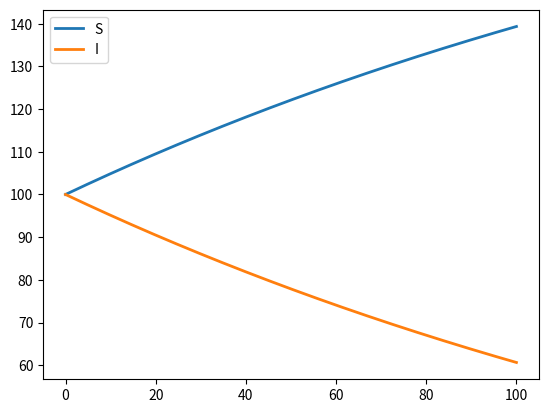

Source code (Python):
# Python code containing a class which runs the between-host dynmaics. The user is required to specify state variables, parameters, traits and between-host dynamics ODEs.

#%% Required modules and packages

import numpy as np
import matplotlib.pyplot as plt
import networkx as nx
from scipy.optimize import root

#%% Class

class population(object):

    def __init__(self,
        stateVars,
        params,
        traits,
        BHD_ODEs,
        M = 100,
        vol = 1):
        '''
        Initialise the BHDs.
        
        INPUT
        -----
        stateVars: Type - dict. The state variables of the BHDs with the keys being the variable name, and the value being the initial value for that variable.
        params: Type - dict. The parameters of the system. Keys are the parameter names and values are their value.
        traits: Type - dict. Traits of the system. Keys are the trait names and values are their value.
        BHD_ODEs: Type - function. A function that defines the RHS of the BHDs. The function should have inputs (in this order) of state variable, parameters, traits, which should all be vector floats in the order specified in the corresponding dictionaries
        M: Type - int. Number of repeats of the simulation to average over.
        '''

        # Add any inputs to the class
        self.stateVars = stateVars
        self.params = params
        self.traits = traits
        self.BHD_ODEs = BHD_ODEs
        self.M = M
        self.vol = vol

        # Add further variables
        self.popTime = 0
        self.state = np.array(list(stateVars.values()))/self.vol  # The initial state
        self.parVals = list(params.values())  # The parameter values
        self.traitVals = list(traits.values())  # The trait values

        # Storage lists
        self.tStore = [self.popTime]
        self.stateStore = [self.state]
        self.simTime = 0
        self.tBefore = 0
        self.tAfter = 0
        self.recInd = 0
        self.infList = []
        self.recList = []
        self.remList = []
        self.currentInd = 1

    def RHSDynamics(self, state, t):
        '''
        Dynamics for progressing the BHDs
        '''

        return(np.array(self.BHD_ODEs(state, self.parVals, self.traitVals)))
        
    def updateODEs(self, dt):
        '''
        Method to update the dynamics using an implicit Euler regime
        '''

        # Update the state
        # self.state = root(lambda X: X - self.RHSDynamics(X, self.popTime)*dt - self.state, self.state).x
        k1 = dt*self.RHSDynamics(self.state, self.popTime)
        k2 = dt*self.RHSDynamics(self.state + k1/2, self.popTime + dt/2)
        k3 = dt*self.RHSDynamics(self.state + k2/2, self.popTime + dt/2)
        k4 = dt*self.RHSDynamics(self.state + k3, self.popTime + dt)
        self.state = self.state + (k1 + 2*k2 + 2*k3 + k4)/6

        # Update the storage values
        self.popTime += dt
        self.tStore.append(self.popTime)
        self.stateStore.append(self.state)

    def plot(self):
        '''
        Tool to plot the dynamics of the individual
        '''

        # Extract the state variables
        keys = list(self.stateVars.keys())

        # Create the figure
        fig = plt.figure()
        ax = fig.add_subplot()

        # Loop through the state variables and plot
        for ii in range(len(keys)):
            plt.plot(self.tStore, np.array(self.stateStore)[:,ii], lw=2, label=keys[ii])

        # Add a legend
        ax.legend()
        plt.show()

    def plotGraph(self):
        '''
        Plots a directed graph showing the transmission structure
        '''

        # Create a figure
        plt.figure()

        # Create an empty graph
        G = nx.DiGraph()

        # Add all the nodes with the times which initial infection occurred
        G.add_node(0, time=0, color='r', pos=(0,1))
        for ii in range(len(self.infList)):
            G.add_node(self.infList[ii].index, time=self.infList[ii].BHDtime, color='b', pos=(self.infList[ii].index, -self.infList[ii].BHDtime))
        for jj in range(len(self.recList)):
            G.add_node(self.recList[jj].index, time=self.recList[jj].BHDtime, color='g', pos=(self.recList[jj].index, -self.recList[jj].BHDtime))
        for kk in range(len(self.remList)):
            G.add_node(self.remList[kk].index, time=self.remList[kk].BHDtime, color='k', pos=(self.remList[kk].index, -self.remList[kk].BHDtime))

        # Loop through infected individuals and add edges
        for ii in range(len(self.infList)):
            G.add_edge(self.infList[ii].infector, self.infList[ii].index)
        
        # Loop through those that recovered and add edges
        for jj in range(len(self.recList)):
            G.add_edge(self.recList[jj].infector, self.recList[jj].index)

        # Loop through those that recovered and add edges
        for kk in range(len(self.remList)):
            G.add_edge(self.remList[kk].infector, self.remList[kk].index)

        # Extract all positions
        pos = nx.get_node_attributes(G, 'pos')
        col = nx.get_node_attributes(G, 'color')

        # Draw the network
        nx.draw(G, pos, with_labels=True, node_color=col.values())
        plt.show()

        return(G)

    def plotGraphInd(self, ind):
        '''
        This function returns a graph structure which shows the transmission behaviour from an individual.
        It will plot the individual, plus the secondary and tertiary cases.
        '''

        # Create an empty graph
        G = nx.DiGraph()

        # Firstly, find the individual with index specified
        listOfInds = []
        # Look in each of the storage lists
        # We add 1 in each of the below because counting starts at 1
        for jj in range(len(self.infList)):
            if self.infList[jj].index == ind:
                listOfInds.append(self.infList[jj])
        if len(listOfInds) < 1:
            for jj in range(len(self.recList)):
                if self.recList[jj].index == ind:
                    listOfInds.append(self.recList[jj])
        if len(listOfInds) < 1:
            for jj in range(len(self.remList)):
                if self.remList[jj].index == ind:
                    listOfInds.append(self.remList[jj])

        # Extract the indices for those infected by the primary
        secInds = listOfInds[0].infected

        # Loop through each of these and add the secondary cases to listOfInds
        if len(secInds) > 0:
            terIndsTemp = []
            for ii in range(len(secInds)):
                for jj in range(len(self.infList)):
                    if self.infList[jj].index == secInds[ii]:
                        listOfInds.append(self.infList[jj])
                if len(listOfInds) < 1+ii :
                    for jj in range(len(self.recList)):
                        if self.recList[jj].index == secInds[ii]:
                            listOfInds.append(self.recList[jj])
                if len(listOfInds) < 1+ii:
                    for jj in range(len(self.remList)):
                        if self.remList[jj].index == secInds[ii]:
                            listOfInds.append(self.remList[jj])
            
                # Extract the indices for those infected by the secondary
                terIndsTemp.append(listOfInds[-1].infected)

            # Flatten the list of lists containing the tertiary indices
            terInds = [item for sublist in terIndsTemp for item in sublist]

            # Loop through and add each of the tertiary cases to the listOfInds
            if len(terInds) > 0:
                for ii in range(len(terInds)):
                    for jj in range(len(self.infList)):
                        if self.infList[jj].index == terInds[ii]:
                            listOfInds.append(self.infList[jj])
                    if len(listOfInds) < 1+ii+len(secInds) :
                        for jj in range(len(self.recList)):
                            if self.recList[jj].index == terInds[ii]:
                                listOfInds.append(self.recList[jj])
                    if len(listOfInds) < 1+ii+len(secInds):
                        for jj in range(len(self.remList)):
                            if self.remList[jj].index == terInds[ii]:
                                listOfInds.append(self.remList[jj])

        # Add the various nodes to the graph
        for ii in range(len(listOfInds)):
            G.add_node(listOfInds[ii].index, time=listOfInds[ii].BHDtime, color='r', pos=(listOfInds[ii].index, -listOfInds[ii].BHDtime))

        # Loop through individuals and add edges
        for ii in range(1, len(listOfInds)):
            G.add_edge(listOfInds[ii].infector, listOfInds[ii].index)

        # Extract positions and colours
        pos = nx.get_node_attributes(G, 'pos')
        col = nx.get_node_attributes(G, 'color')

        # Draw the network
        # nx.draw(G, pos, with_labels=True, node_color=col.values())
        nx.draw_planar(G, with_labels=True, node_color = col.values())
        plt.show()

if __name__ == '__main__':

    # We will use a density-dependent per-capita birth rate and constant background mortality
    N = 200
    b = 0.5
    d = 0.005
    q = (b-d)/N

    # Initialise a population
    pop = population(
            stateVars = {'S': N/2, 'I': N/2},
            params = {'b': b, 'q': q, 'd': d},
            traits = {},
            BHD_ODEs = lambda S, P, T: [sum(S)*(P[0] - P[1]*sum(S)) - P[2]*S[0], -P[2]*S[1]]
        )
    
    # Run the simulation for a total of 100 days and plot
    for ii in range(10000):
        pop.updateODEs(0.01)
    pop.plot()
